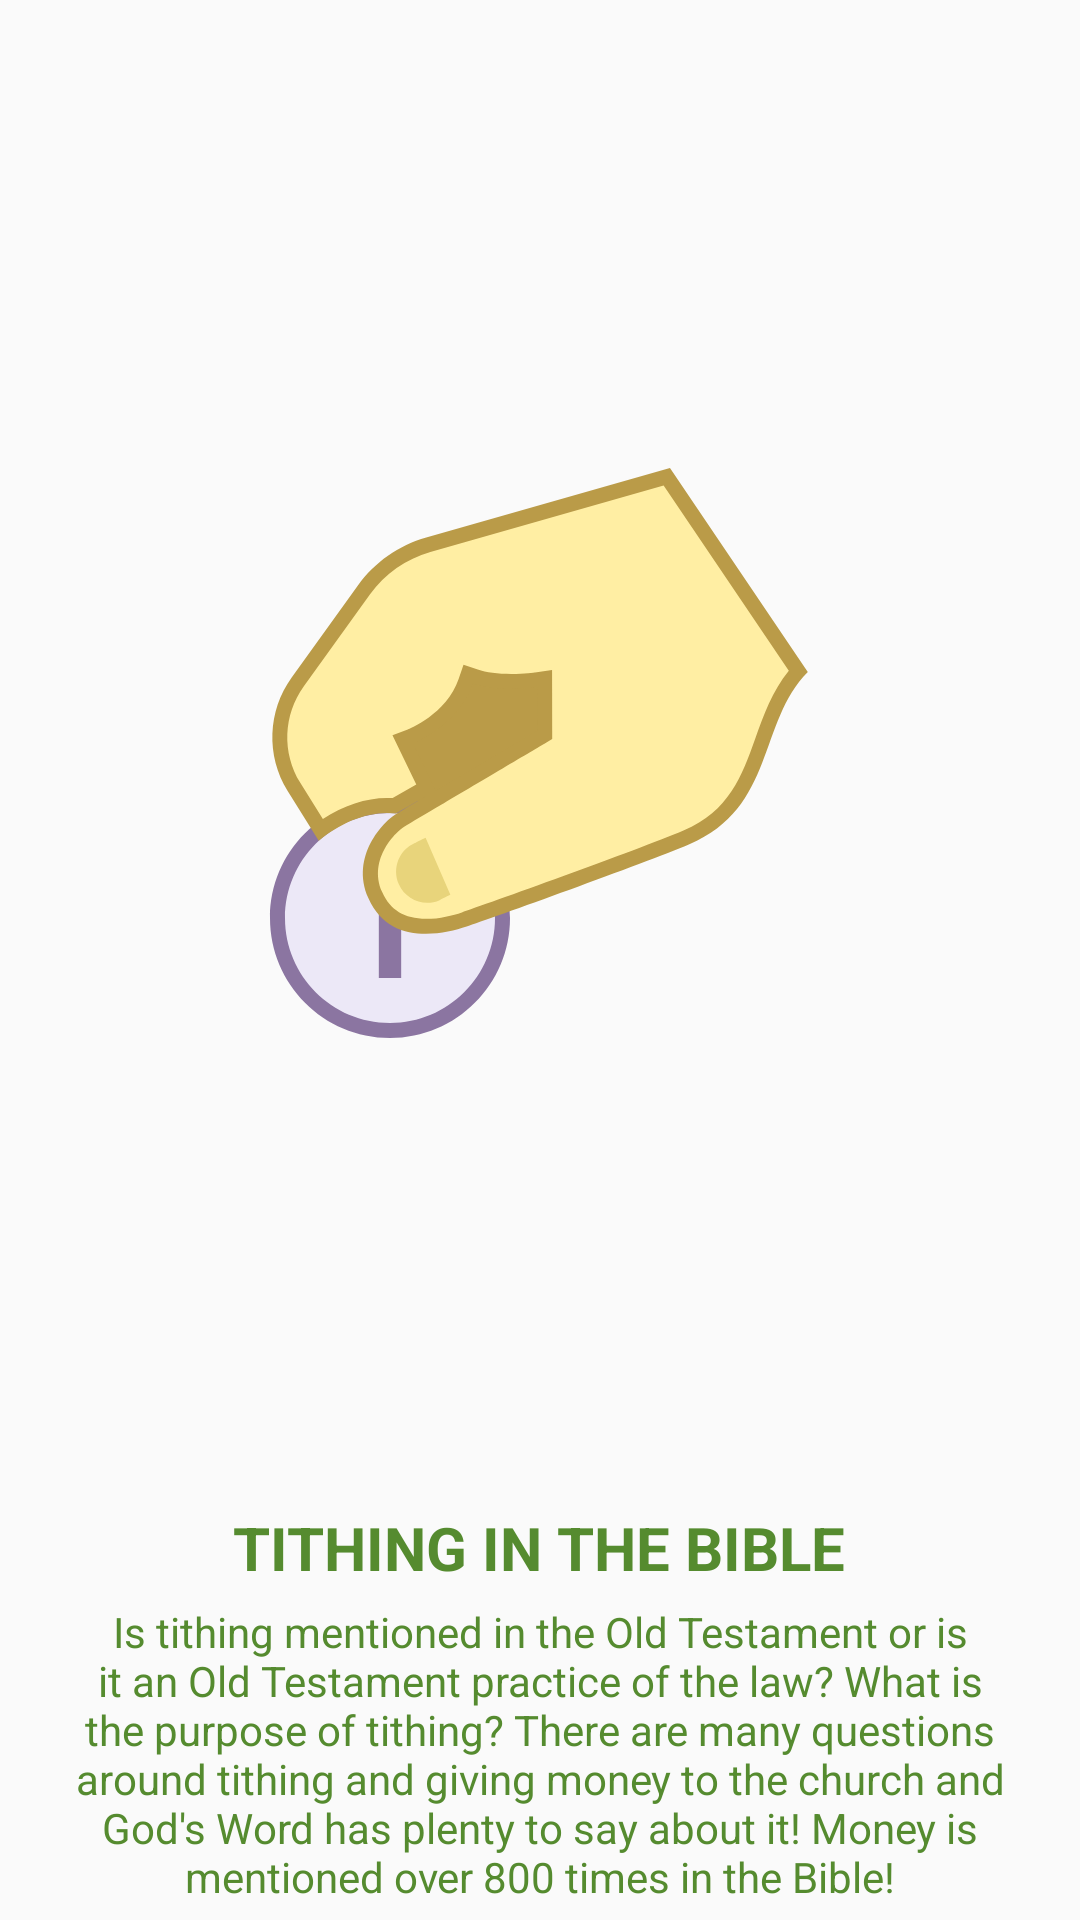

Reconstruct the res/layout file that produces this screen, plus the resources it refers to.
<!-- AndroidManifest.xml: application theme AppTheme -->
<!-- res/layout/step_one.xml -->
<?xml version="1.0" encoding="utf-8"?>
<RelativeLayout xmlns:android="http://schemas.android.com/apk/res/android"
    android:layout_width="match_parent"
    android:layout_height="match_parent">
    <LinearLayout
        android:id="@+id/welcomeInfo"
        android:layout_width="match_parent"
        android:layout_height="wrap_content"
        android:layout_alignParentBottom="true"
        android:gravity="center">
        <LinearLayout
            android:layout_width="wrap_content"
            android:layout_height="wrap_content"
            android:orientation="vertical"
            android:gravity="center_horizontal"
            android:paddingLeft="@dimen/space20"
            android:paddingRight="@dimen/space20">
            <TextView
                android:layout_width="wrap_content"
                android:layout_height="wrap_content"
                android:text="@string/one_title"
                android:textStyle="bold"
                android:textAllCaps="true"
                android:textSize="@dimen/txt20"
                android:textColor="@color/colorPrimary"
                android:gravity="center_horizontal"
                android:layout_marginBottom="@dimen/space5"/>
            <TextView
                android:layout_width="wrap_content"
                android:layout_height="wrap_content"
                android:text="@string/one_txt"
                android:textStyle="normal"
                android:textSize="@dimen/txt14"
                android:textColor="@color/colorPrimary"
                android:gravity="center_horizontal"
                android:layout_marginBottom="@dimen/space5"/>
        </LinearLayout>
    </LinearLayout>
    <LinearLayout
        android:layout_width="match_parent"
        android:layout_height="match_parent"
        android:layout_above="@id/welcomeInfo"
        android:gravity="center"
        android:padding="@dimen/space20">
        <ImageView
            android:layout_width="@dimen/space280"
            android:layout_height="@dimen/space280"
            android:scaleType="fitXY"
            android:src="@drawable/ic_donate"/>

    </LinearLayout>
</RelativeLayout>
<!-- resources referenced by this layout -->
<resources>
  <color name="colorPrimary">#558B2F</color>
  <dimen name="space20">20dp</dimen>
  <dimen name="space280">200dp</dimen>
  <dimen name="space5">5dp</dimen>
  <dimen name="txt14">14sp</dimen>
  <dimen name="txt20">20sp</dimen>
  <!-- drawable ic_donate: vector/xml drawable (drawable, 3472 chars, omitted) -->
  <string name="one_title">Tithing in the Bible</string>
  <string name="one_txt">Is tithing mentioned in the Old Testament or is it an Old Testament practice of the law? What is the purpose of tithing? There are many questions around tithing and giving money to the church and God\'s Word has plenty to say about it! Money is mentioned over 800 times in the Bible!</string>
  <style name="AppTheme" parent="Theme.AppCompat.Light.NoActionBar">
          
          <item name="colorPrimary">@color/colorPrimary</item>
          <item name="colorPrimaryDark">@color/colorPrimaryDark</item>
          <item name="colorAccent">@color/colorAccent</item>
      </style>
  <color name="colorPrimaryDark">#689F38</color>
  <color name="colorAccent">#33691E</color>
</resources>
